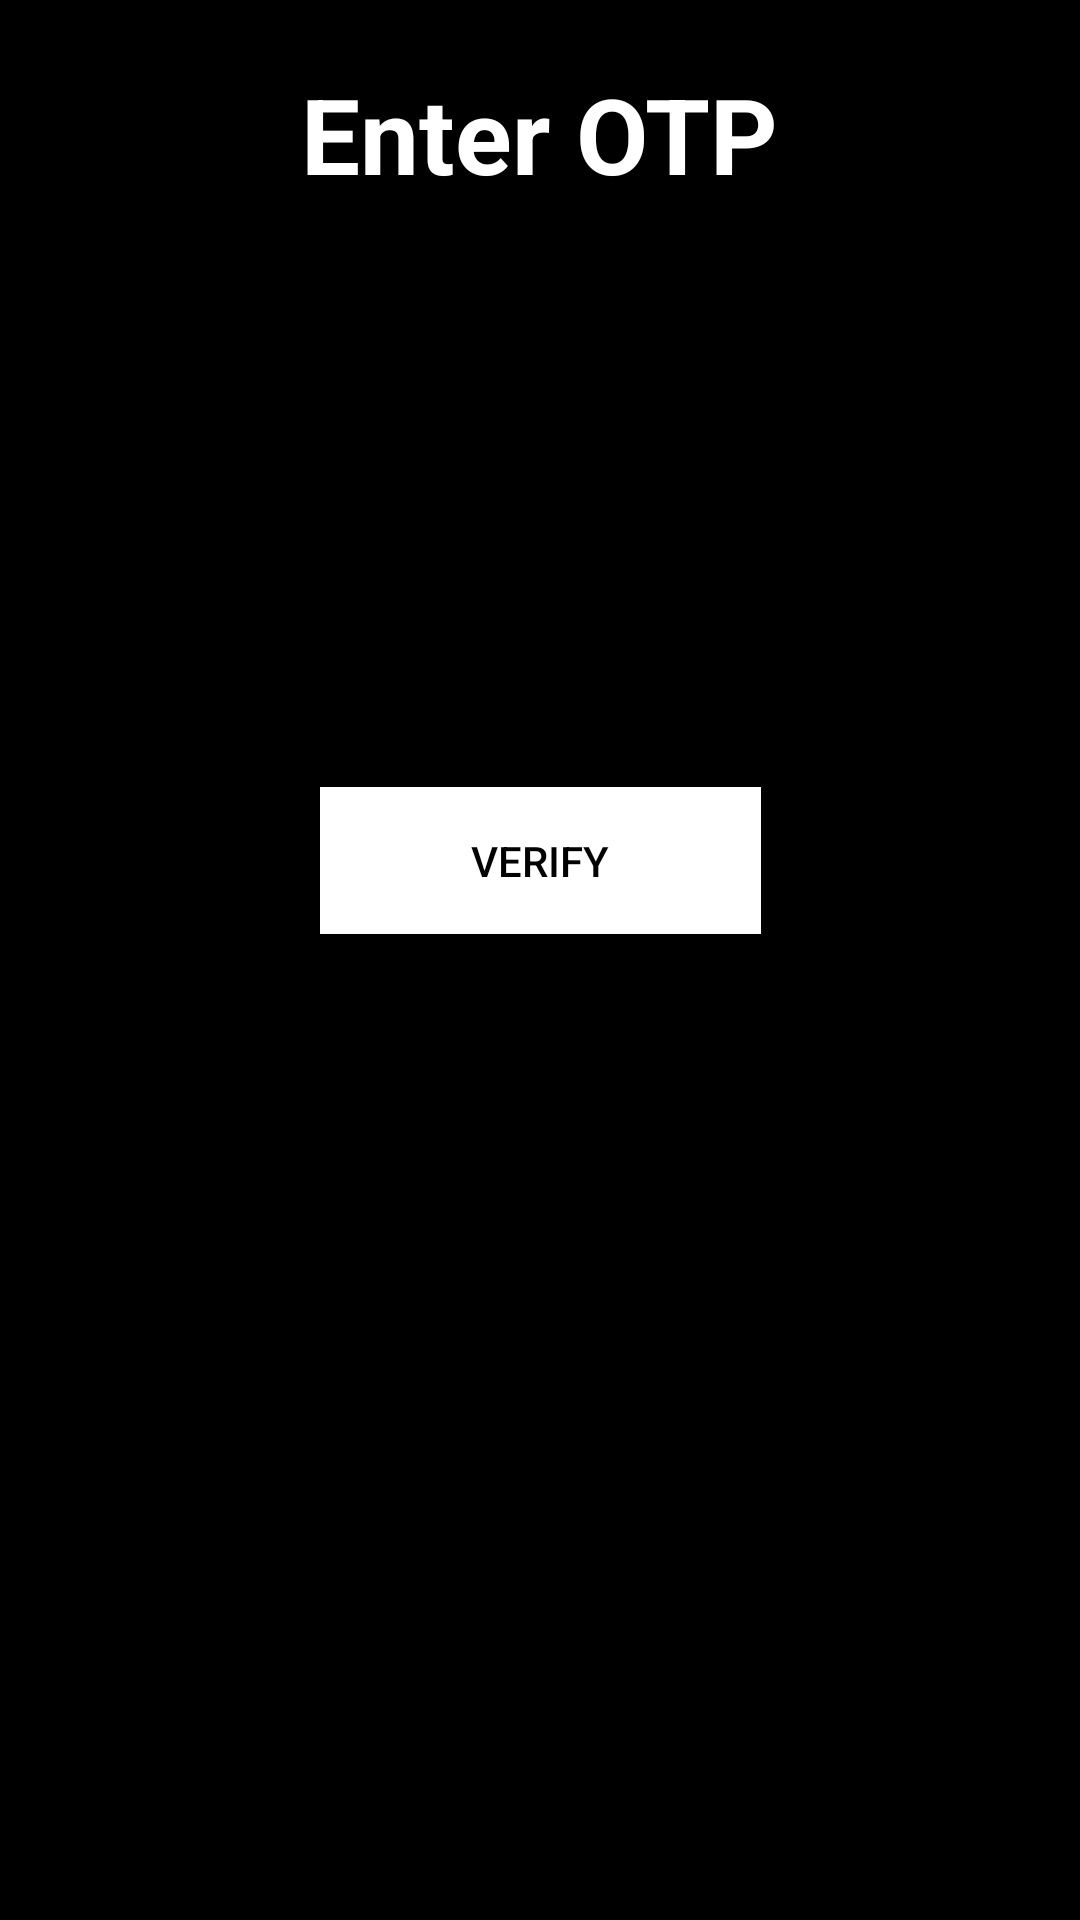

Produce the Android XML layout that renders to this screen, including the resource entries it uses.
<!-- AndroidManifest.xml: application theme Theme.TLE_App -->
<!-- res/layout/activity_verification.xml -->
<?xml version="1.0" encoding="utf-8"?>
<androidx.constraintlayout.widget.ConstraintLayout xmlns:android="http://schemas.android.com/apk/res/android"
    xmlns:app="http://schemas.android.com/apk/res-auto"
    android:layout_width="match_parent"
    android:layout_height="match_parent"
    android:background="@color/black"
    app:backgroundTint="@color/black">

    <TextView
        android:id="@+id/textView"
        android:layout_width="270dp"
        android:layout_height="78dp"
        android:background="@color/black"
        android:gravity="center"
        android:textAlignment="center"
        android:text="Enter OTP"
        android:textColor="@color/white"
        android:textSize="35sp"
        android:textStyle="bold"
        android:visibility="visible"
        app:layout_constraintBottom_toBottomOf="parent"
        app:layout_constraintEnd_toEndOf="parent"
        app:layout_constraintHorizontal_bias="0.496"
        app:layout_constraintStart_toStartOf="parent"
        app:layout_constraintTop_toTopOf="parent"
        app:layout_constraintVertical_bias="0.01" />

    <com.google.android.material.textfield.TextInputLayout
        android:id="@+id/textInputLayout1"
        style="@style/Widget.MaterialComponents.TextInputLayout.OutlinedBox"
        android:layout_width="299dp"
        android:layout_height="64dp"
        android:background="@color/black"
        app:layout_constraintBottom_toBottomOf="parent"
        app:layout_constraintEnd_toEndOf="parent"
        app:layout_constraintStart_toStartOf="parent"
        app:layout_constraintTop_toTopOf="parent"
        app:layout_constraintVertical_bias="0.188">

        <EditText
            android:id="@+id/editTextTextNumber"
            android:layout_width="match_parent"
            android:layout_height="56dp"
            android:autofillHints=""
            android:ems="10"
            android:focusableInTouchMode="true"
            android:fontFamily="sans-serif"
            android:hint="OTP"
            android:inputType="number"
            android:textColor="#FFFFFF"
            android:textColorHint="@color/white"
            app:layout_constraintBottom_toBottomOf="parent"
            app:layout_constraintEnd_toEndOf="parent"
            app:layout_constraintHorizontal_bias="0.445"
            app:layout_constraintStart_toStartOf="parent"
            app:layout_constraintTop_toBottomOf="@+id/textView4"
            app:layout_constraintVertical_bias="0.0" />
    </com.google.android.material.textfield.TextInputLayout>

    <Button
        android:id="@+id/button"
        android:layout_width="147dp"
        android:layout_height="49dp"
        android:background="@color/white"
        android:backgroundTint="@color/white"
        android:text="Verify"
        android:textColor="@color/black"
        android:clickable="true"
        app:backgroundTint="@color/white"
        app:layout_constraintBottom_toBottomOf="parent"
        app:layout_constraintEnd_toEndOf="parent"
        app:layout_constraintStart_toStartOf="parent"
        app:layout_constraintTop_toBottomOf="@+id/textInputLayout1"
        app:layout_constraintVertical_bias="0.215" />

</androidx.constraintlayout.widget.ConstraintLayout>
<!-- resources referenced by this layout -->
<resources>
  <style name="Theme.TLE_App" parent="Theme.MaterialComponents.DayNight.NoActionBar">
          
          <item name="colorPrimary">@color/white</item>
          <item name="colorPrimaryVariant">@color/white</item>
          <item name="colorOnPrimary">@color/white</item>
          
          <item name="colorSecondary">@color/teal_200</item>
          <item name="colorSecondaryVariant">@color/teal_700</item>
          <item name="colorOnSecondary">@color/black</item>
          
          <item name="android:statusBarColor" tools:targetApi="l">?attr/colorPrimaryVariant</item>
          
      </style>
  <!-- not gathered from this repository: default colours our renderer supplied (Android Studio template values) -->
  <color name="teal_200">#FF03DAC5</color>
  <color name="teal_700">#FF018786</color>
  <color name="black">#FF000000</color>
  <color name="white">#FFFFFFFF</color>
</resources>
